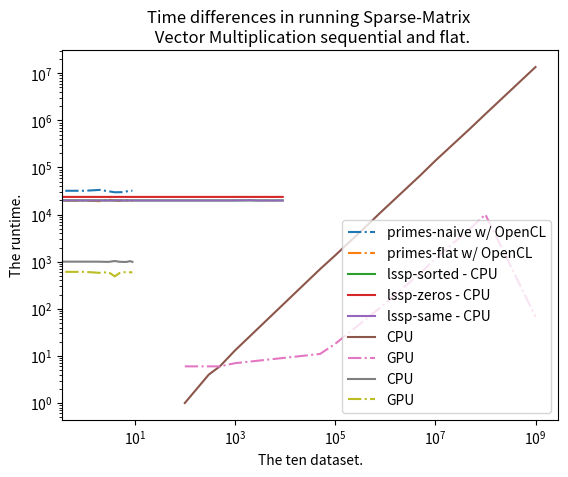

Here is the Python script that generated this plot:
import numpy as np
import matplotlib.pyplot as plt

# plt.plot([1,2,3,4])
# plt.ylabel('some numbers')
# plt.show()


# # evenly sampled time at 200ms intervals
# t = np.arange(0., 5., 0.2)

# # red dashes, blue squares and green triangles
# plt.plot(t, t, 'r--', t, t**2, 'bs', t, t**3, 'g^')
# plt.show()


# PRIMES 

# Checking performance of primes-naive.fut with C and 10000000 numbers.
# futhark c primes-naive.fut
# echo "10000000" | ./primes-naive -t /dev/stderr -r 10 > /dev/null
naivc = [625269, 624408, 625119, 623531, 624216, 624373, 624946, 623653, 626097, 623879]

# Checking performance of primes-flat.fut with C and 10000000 numbers.
# futhark c primes-flat.fut
# echo "10000000" | ./primes-flat -t /dev/stderr -r 10 > /dev/null
flatc = [356735, 354949, 355290, 356287, 357054, 355508, 355659, 355381, 355542, 356251]

# Checking performance of primes-seq.fut with C and 10000000 numbers.
# futhark c primes-seq.fut
# echo "10000000" | ./primes-seq -t /dev/stderr -r 10 > /dev/null
seqc = [312557, 312997, 311324, 311968, 311628, 312992, 316711, 314645, 311046, 311160]

# Checking performance of primes-naive.fut with OpenCL and 10000000 numbers.
# futhark opencl primes-naive.fut
# echo "10000000" | ./primes-naive -t /dev/stderr -r 10 > /dev/null
naivcl = [32625, 32007, 33381, 31230, 29731, 29848, 29912, 31121, 31931, 32142]

# Checking performance of primes-flat.fut with OpenCL and 10000000 numbers.
# futhark opencl primes-flat.fut
# echo "10000000" | ./primes-flat -t /dev/stderr -r 10 > /dev/null
flatcl = [20095, 19752, 19264, 20747, 19913, 19448, 20358, 20055, 19737, 19370]


X2 = np.arange(0, 10, 1)

plt.title('Time differences in running Prime-Numbers Computation sequentially \n and parallel with both a flat and not-flat implementation.') 
# plt.xscale('log')
# plt.yscale('log')
plt.xlabel('Ten test runs.')
plt.ylabel('The runtime.') 

# plt.plot(X2, naivc, linestyle='-', label = "primes-naive w/ C")
plt.plot(X2, naivcl, linestyle='-.', label = "primes-naive w/ OpenCL")

# plt.plot(X2, flatc, linestyle='-', label = "primes-flat w/ C")
plt.plot(X2, flatcl, linestyle='-.', label = "primes-flat w/ OpenCL")

# plt.plot(X2, seqc, linestyle='-', label = "primes-seq w/ C")

plt.legend()
plt.show()











# LSSP

seqsorted = [19955, 19940, 20028, 19902, 19933, 19900, 19902, 19978, 19929, 19906]
parsorted = [2784, 2838, 2785, 2780, 2824, 2789, 2777, 2779, 2796, 2792]

seqzeros = [23673, 23707, 23704, 23700, 23737, 23678, 23663, 23706, 23730, 23718]
parzeros = [2774, 2768, 2816, 2771, 2770, 2768, 2775, 2769, 2778, 2778]

seqsame = [19944, 19957, 20154, 19901, 19932, 19898, 19900, 19898, 19960, 19902]
parsame = [2788, 2788, 2787, 2784, 2787, 2781, 2775, 2792, 2786, 2776]

X1 = np.arange(0, 10000, 1000)

plt.title('Time differences in running Longest \n Satisfying Segment sequentially and parallel.') 
# plt.xscale('log')
# plt.yscale('log')
plt.xlabel('Ten test runs.')
plt.ylabel('The runtime.') 

plt.plot(X1, seqsorted, linestyle='-', label = "lssp-sorted - CPU")
# plt.plot(X1, parsorted, linestyle='-.', label = "lssp-sorted - GPU")
plt.plot(X1, seqzeros, linestyle='-', label = "lssp-zeros - CPU")
# plt.plot(X1, parzeros, linestyle='-.', label = "lssp-zeros - GPU")
plt.plot(X1, seqsame, linestyle='-', label = "lssp-same - CPU")
# plt.plot(X1, parsame, linestyle='-.', label = "lssp-same - GPU")
plt.legend()
plt.show()




# CUDA 

arrsze = [100, 300, 500, 1000, 50000, 100000, 500000, 753411, 5000000, 10000001, 50000000, 100000001, 1000000001] 
# arrsze = [500, 753411, 10000001, 1000000001] 
# arrsze = np.arange(0, 1000000000, 250000000)
# cputime = [6, 10349, 139112, 13545874]
# gputime = [6, 101, 1159, 68]
cputime = [1, 4, 6, 13, 694, 1356, 6779, 10349, 67729, 139112, 676481, 1361891, 13545874]
gputime = [6, 6, 6, 7, 11, 18, 71, 101, 570, 1159, 5110, 9997, 68]

plt.title('Time differences in running CUDA program.') 
plt.xscale('log')
plt.yscale('log')
plt.xlabel('The sizes of the arrays in log.')
plt.ylabel('The runtime in log.') 

plt.plot(arrsze, cputime, linestyle='-', label = "CPU")
plt.plot(arrsze, gputime, linestyle='-.', label = "GPU")
plt.legend()
plt.show()


def Average(lst): 
    return sum(lst) / len(lst)


# SPARSE VECTOR
# X = np.arange(0, 1100, 110)
X = np.arange(0, 10, 1)
seq = [1066, 1002, 1000, 990, 1033, 994, 989, 988, 1030, 989]
flat = [600, 608, 580, 601, 488, 576, 597, 596, 597, 593]

plt.title('Time differences in running Sparse-Matrix \n Vector Multiplication sequential and flat.') 
# plt.xscale('log')
# plt.yscale('log')
plt.xlabel('The ten dataset.')
plt.ylabel('The runtime.') 

plt.plot(X, seq, linestyle='-', label = "CPU")
plt.plot(X, flat, linestyle='-.', label = "GPU")
plt.legend()
plt.show()


averageseq = Average(seq)
averageflat = Average(flat)

print("Average of the list =", round(averageseq, 2), round(averageflat, 2)) 



# ./a.out 1000

# CPU took 13 microseconds (0.01ms)

# GPU took 7 microseconds (0.01ms)



# ./a.out 50000

# CPU took 694 microseconds (0.69ms)

# GPU took 11 microseconds (0.01ms)




# ./a.out 100000

# CPU took 1356 microseconds (1.36ms)

# GPU took 18 microseconds (0.02ms)


# ./a.out 500000

# CPU took 6779 microseconds (6.78ms)

# GPU took 71 microseconds (0.07ms)



# ./a.out 5000000

# CPU took 67729 microseconds (67.73ms)

# GPU took 570 microseconds (0.57ms)


# [500, 1000, 50000, 100000, 500000, 753411, 5000000, 10000001, 50000000, 100000001, 1000000001] 

# cputime = [6, 13, 694, 1356, 6779, 10349, 67729, 139112, 676481, 1361891, 13545874]
# gputime = [6, 7, 11, 18, 71, 101, 570, 1159, 5110, 9997, 68]


# ./a.out 50000000

# CPU took 676481 microseconds (676.48ms)

# GPU took 5110 microseconds (5.11ms)



# ./a.out 100000001

# CPU took 1361891 microseconds (1361.89ms)

# GPU took 9997 microseconds (10.00ms)




# 753411
# 10349
# 101

# 500
# 6
# 6

# 10000001
# 139112
# 1159

# 1000000001
# 13545874
# 68


